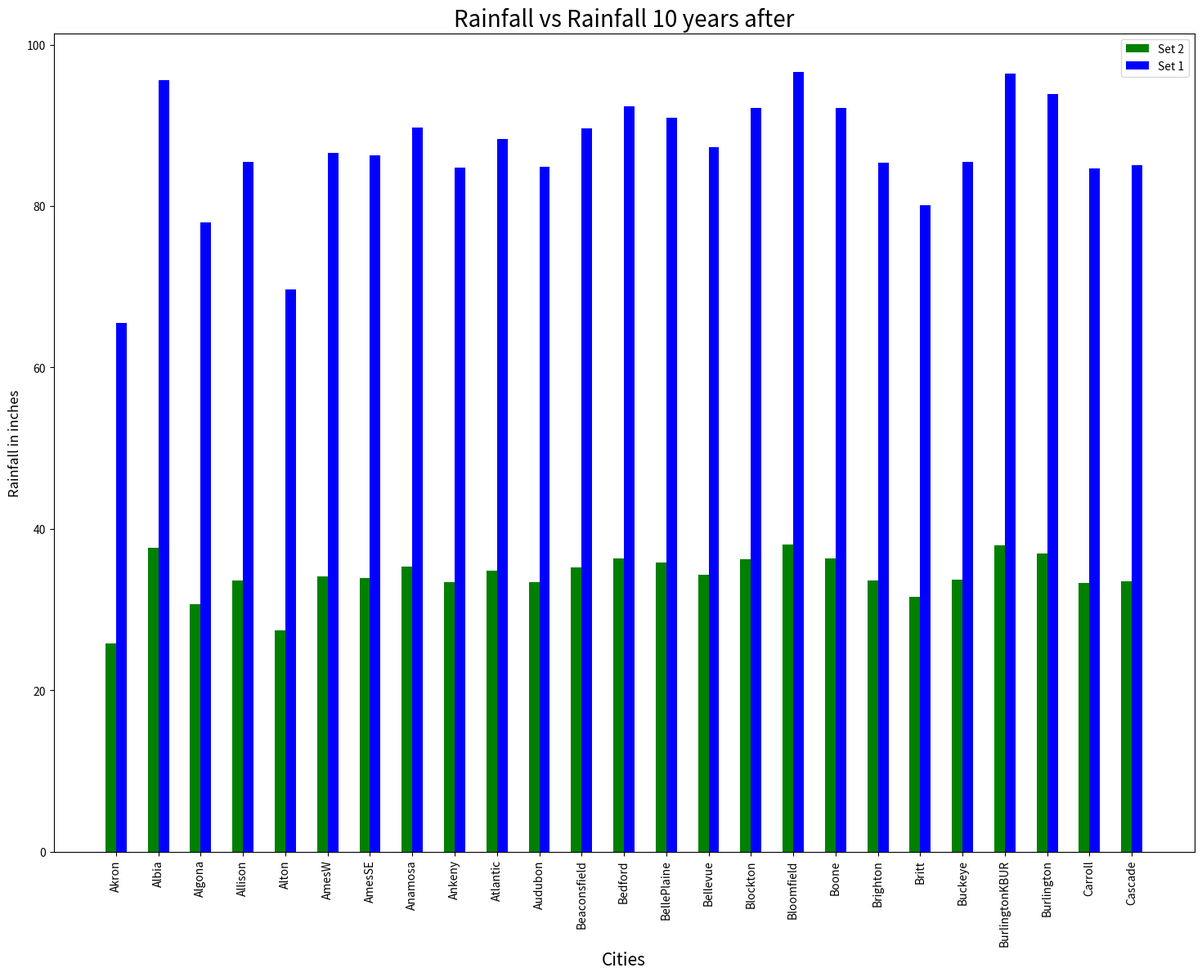
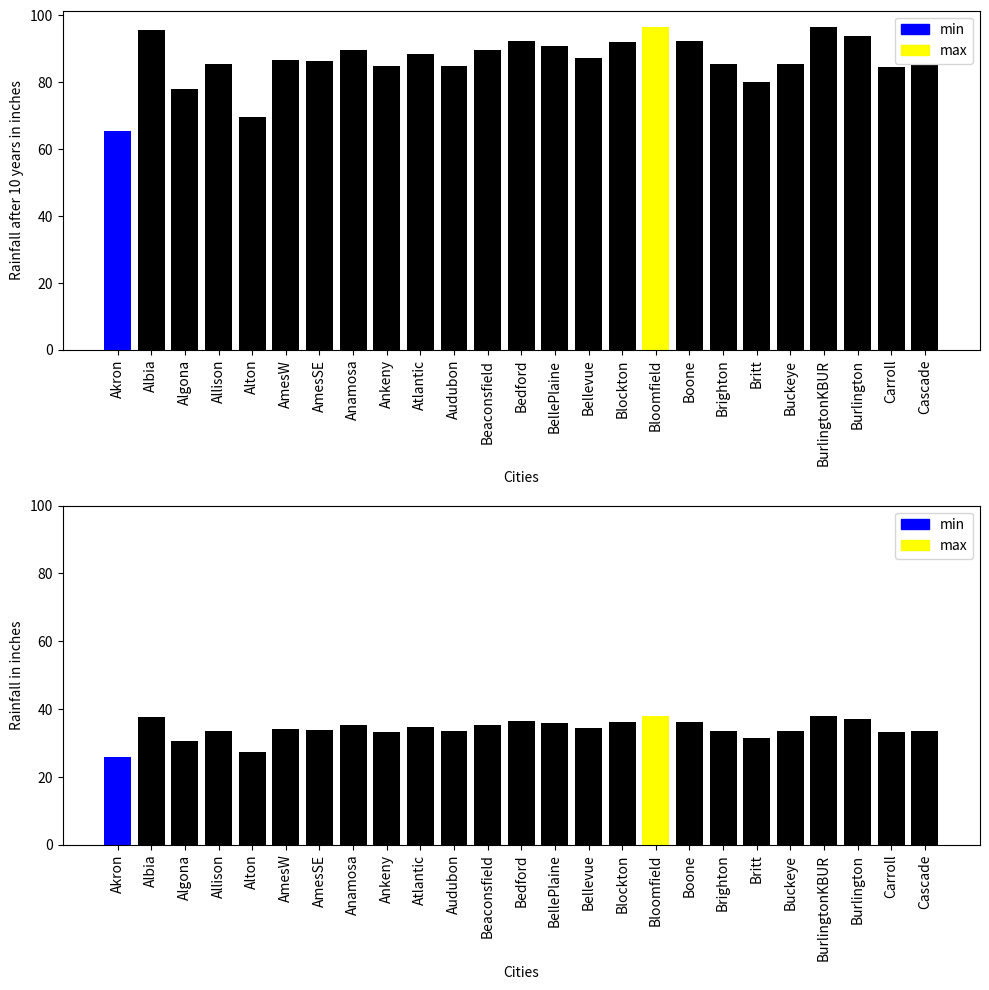

Write the Python code that produced these figures, in order. (Note: this script raises an exception after producing the figures.)

import numpy as np
import matplotlib.pyplot as plt
import matplotlib.patches as mpatches

def partOne():
    set2 = [25.81,37.65,30.69,33.64,27.43,34.07,33.95,35.33,33.38, 34.77,33.41,35.27,36.35,35.81,34.35,36.28,38.02,36.30,33.59,31.54,33.66,37.94,36.94,33.33,33.48]
    set1 = [65.5574,95.631,77.9526,85.4456,69.6722,86.5378,86.233,89.73819999999999,84.7852,88.31580000000001,84.86139999999999,89.5858,92.32900000000001,90.9574,87.24900000000001,92.1512,96.5708,92.202,85.3186,80.1116,85.4964,96.3676,93.82759999999999,84.6582,85.0392]
    n=25
    r = np.arange(n)
    width = 0.25

    plt.figure(figsize=(18,13)) 
    plt.bar(r, set2,color = 'g', width = width, label = 'Set 2')
    plt.bar(r + width, set1, color = 'b',  width = width, label = 'Set 1')

    plt.xlabel('Cities', fontsize = 15)
    plt.ylabel('Rainfall in inches', fontsize = 12)
    plt.xticks(r+width/2,['Akron', 'Albia','Algona', 'Allison', 'Alton', 'AmesW', 'AmesSE', 'Anamosa','Ankeny', 'Atlantic', 'Audubon', 'Beaconsfield', 'Bedford', 'BellePlaine', 'Bellevue', 'Blockton', 'Bloomfield', 'Boone', 'Brighton', 'Britt', 'Buckeye', 'BurlingtonKBUR', 'Burlington','Carroll','Cascade'])
    plt.yticks(size = 10)
    plt.title('Rainfall vs Rainfall 10 years after', fontsize = 20)
    plt.legend()
    plt.xticks(rotation=90)
    plt.savefig("PartOne.png")
    plt.show()

def partTwo():
    set2 = [25.81,37.65,30.69,33.64,27.43,34.07,33.95,35.33,33.38, 34.77,33.41,35.27,36.35,35.81,34.35,36.28,38.02,36.30,33.59,31.54,33.66,37.94,36.94,33.33,33.48]
    set1 = [65.5574,95.631,77.9526,85.4456,69.6722,86.5378,86.233,89.73819999999999,84.7852,88.31580000000001,84.86139999999999,89.5858,92.32900000000001,90.9574,87.24900000000001,92.1512,96.5708,92.202,85.3186,80.1116,85.4964,96.3676,93.82759999999999,84.6582,85.0392]
    
    cities = ['Akron', 'Albia','Algona', 'Allison', 'Alton', 'AmesW', 'AmesSE', 'Anamosa','Ankeny', 'Atlantic', 'Audubon', 'Beaconsfield', 'Bedford', 'BellePlaine', 'Bellevue', 'Blockton', 'Bloomfield', 'Boone', 'Brighton', 'Britt', 'Buckeye', 'BurlingtonKBUR', 'Burlington','Carroll','Cascade']
    n=25
    r = np.arange(n)
    width = 0.25

    fig, (plt1, plt2)=plt.subplots(2, figsize=(10,10))
    ax = plt.gca()
    ax.set_ylim([0, 100])

    colours = ['Yellow' if (x == max(set2)) else 'blue' if (x == min(set2)) else 'black' for x in set2 ]
    plt2.bar(r, set2, color = colours)
    plt1.bar(r, set1, color = colours)
    mini = mpatches.Patch(color='blue', label='min')
    maxi = mpatches.Patch(color='yellow', label='max')
    plt2.legend(handles = [mini, maxi])
    plt1.legend(handles = [mini, maxi])
    plt2.set_xlabel('Cities', fontsize = 10)
    plt1.set_xlabel('Cities', fontsize = 10)
    plt2.set_ylabel('Rainfall in inches', fontsize = 10)
    plt1.set_ylabel('Rainfall after 10 years in inches', fontsize = 10)
    plt2.set_xticks(r,['Akron', 'Albia','Algona', 'Allison', 'Alton', 'AmesW', 'AmesSE', 'Anamosa','Ankeny', 'Atlantic', 'Audubon', 'Beaconsfield', 'Bedford', 'BellePlaine', 'Bellevue', 'Blockton', 'Bloomfield', 'Boone', 'Brighton', 'Britt', 'Buckeye', 'BurlingtonKBUR', 'Burlington','Carroll','Cascade'], fontsize = 10,  rotation = 90)
    plt1.set_xticks(r,['Akron', 'Albia','Algona', 'Allison', 'Alton', 'AmesW', 'AmesSE', 'Anamosa','Ankeny', 'Atlantic', 'Audubon', 'Beaconsfield', 'Bedford', 'BellePlaine', 'Bellevue', 'Blockton', 'Bloomfield', 'Boone', 'Brighton', 'Britt', 'Buckeye', 'BurlingtonKBUR', 'Burlington','Carroll','Cascade'], fontsize = 10,  rotation = 90)
    fig.tight_layout()

    plt.savefig("PartTwo.png")
    plt.show()

def partThree():
    x = []
    y = []
    x1 = []
    y1 = []
    for line in open('rainfallSet1.txt', 'r'):
        lines = [i for i in line.split()]
        x.append(lines[0])
        y.append(float(lines[1]))

    for line in open('rainfallSet2.txt', 'r'):
        lines = [i for i in line.split()]
        x1.append(lines[0])
        y1.append(float(lines[1]))

    fig, (plt1, plt2)=plt.subplots(2, figsize=(10,10))
    ax = plt.gca()
    ax.set_ylim([0, 100])
    plt.title("Rainfall vs Rainfall after 10 years")
    plt1.set_xlabel('Cities')
    plt1.set_ylabel('Rainfall in inches')
    plt1.set_yticks([65,75,85,95])
    plt1.set_xticklabels(['Akron', 'Albia','Algona', 'Allison', 'Alton', 'AmesW', 'AmesSE', 'Anamosa','Ankeny', 'Atlantic', 'Audubon', 'Beaconsfield', 'Bedford', 'BellePlaine', 'Bellevue', 'Blockton', 'Bloomfield', 'Boone', 'Brighton', 'Britt', 'Buckeye', 'BurlingtonKBUR', 'Burlington','Carroll','Cascade'], rotation =90)
    plt1.plot(x, y, marker = 'o', c = 'b')
    plt2.set_xlabel('Cities')
    plt2.set_ylabel('Rainfall in inches')
    plt2.set_yticks([15,25,35,45])
    plt2.set_xticklabels(['Akron', 'Albia','Algona', 'Allison', 'Alton', 'AmesW', 'AmesSE', 'Anamosa','Ankeny', 'Atlantic', 'Audubon', 'Beaconsfield', 'Bedford', 'BellePlaine', 'Bellevue', 'Blockton', 'Bloomfield', 'Boone', 'Brighton', 'Britt', 'Buckeye', 'BurlingtonKBUR', 'Burlington','Carroll','Cascade'], rotation =90)
    plt2.plot(x1, y1, marker = 'o', c = 'g')
    fig.tight_layout()
    plt.savefig("PartThree.png")
    plt.show()

def main():
    partOne()
    partTwo()
    partThree()

main()
